2-way image classification set "galaxies" from GitHub (sajeethphilip/VisualaEncoder); label vocabulary: non-ring galaxies, ring galaxies.

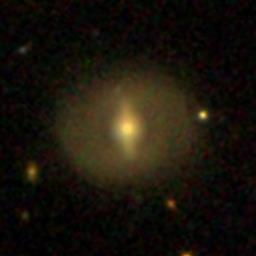
Label: non-ring galaxies

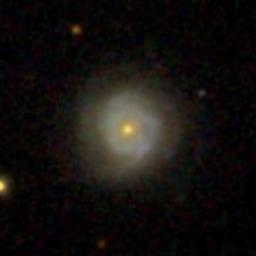
Label: ring galaxies

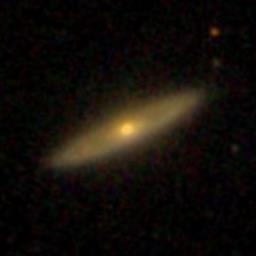
Label: non-ring galaxies

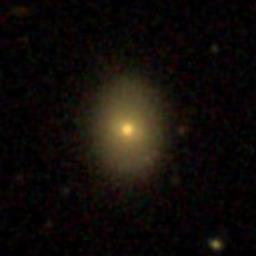
Label: non-ring galaxies

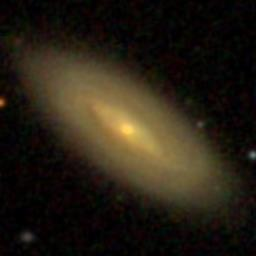
Label: ring galaxies

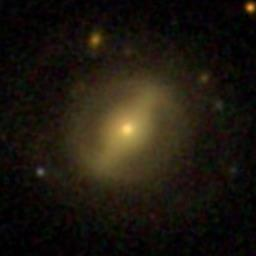
Label: ring galaxies
